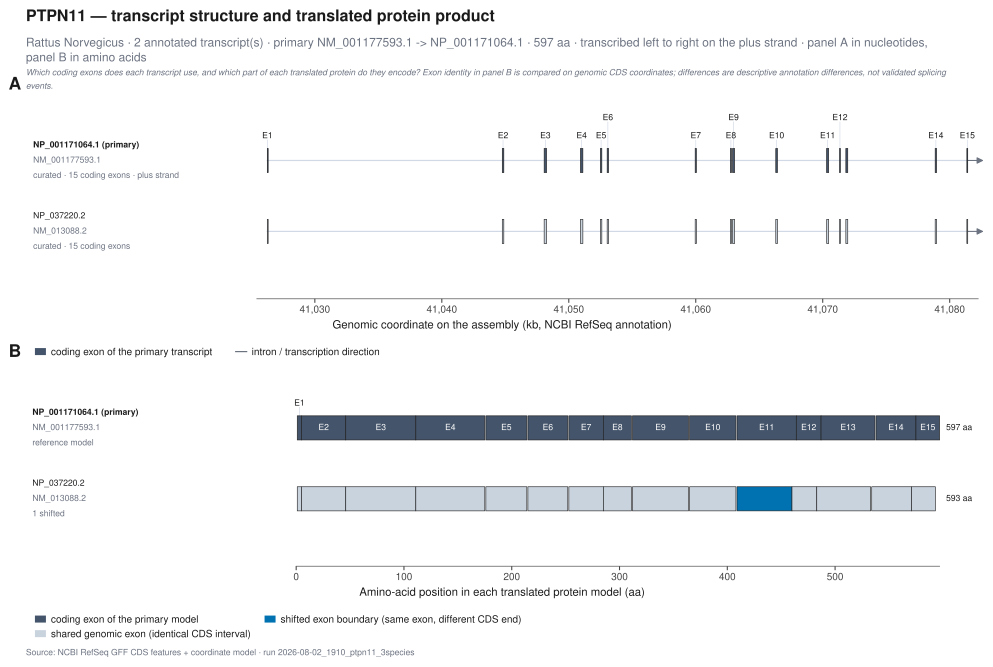

The data file committed next to this chart (first rows):
protein_id	transcript_id	model_role	exon_label	exon_number	genomic_start	genomic_end	protein_start_aa	protein_end_aa	exon_identity	reference_exon_label	junction_aa
NP_001171064.1	NM_001177593.1	primary	E1	1	41026255	41026268	1	5	primary		
NP_001171064.1	NM_001177593.1	primary	E2	2	41044762	41044884	5	46	primary		
NP_001171064.1	NM_001177593.1	primary	E3	3	41048060	41048254	46	111	primary		
NP_001171064.1	NM_001177593.1	primary	E4	4	41050918	41051110	111	175	primary		
NP_001171064.1	NM_001177593.1	primary	E5	5	41052488	41052604	176	214	primary		
NP_001171064.1	NM_001177593.1	primary	E6	6	41053022	41053135	215	252	primary		
NP_001171064.1	NM_001177593.1	primary	E7	7	41059954	41060050	253	285	primary		
NP_001171064.1	NM_001177593.1	primary	E8	8	41062730	41062809	285	311	primary		
NP_001171064.1	NM_001177593.1	primary	E9	9	41062901	41063059	312	364	primary		
NP_001171064.1	NM_001177593.1	primary	E10	10	41066304	41066435	365	408	primary		
NP_001171064.1	NM_001177593.1	primary	E11	11	41070303	41070469	409	464	primary		
NP_001171064.1	NM_001177593.1	primary	E12	12	41071323	41071390	464	487	primary		
NP_001171064.1	NM_001177593.1	primary	E13	13	41071822	41071973	487	537	primary		
NP_001171064.1	NM_001177593.1	primary	E14	14	41078856	41078968	538	575	primary		
NP_001171064.1	NM_001177593.1	primary	E15	15	41081353	41081422	575	597	primary		
NP_037220.2	NM_013088.2	alternative	E1	1	41026255	41026268	1	5	shared	E1	
NP_037220.2	NM_013088.2	alternative	E2	2	41044762	41044884	5	46	shared	E2	
NP_037220.2	NM_013088.2	alternative	E3	3	41048060	41048254	46	111	shared	E3	
NP_037220.2	NM_013088.2	alternative	E4	4	41050918	41051110	111	175	shared	E4	
NP_037220.2	NM_013088.2	alternative	E5	5	41052488	41052604	176	214	shared	E5	
NP_037220.2	NM_013088.2	alternative	E6	6	41053022	41053135	215	252	shared	E6	
NP_037220.2	NM_013088.2	alternative	E7	7	41059954	41060050	253	285	shared	E7	
NP_037220.2	NM_013088.2	alternative	E8	8	41062730	41062809	285	311	shared	E8	
NP_037220.2	NM_013088.2	alternative	E9	9	41062901	41063059	312	364	shared	E9	
NP_037220.2	NM_013088.2	alternative	E10	10	41066304	41066435	365	408	shared	E10	
NP_037220.2	NM_013088.2	alternative	E11	11	41070315	41070469	409	460	shifted	E11	
NP_037220.2	NM_013088.2	alternative	E12	12	41071323	41071390	460	483	shared	E12	
NP_037220.2	NM_013088.2	alternative	E13	13	41071822	41071973	483	533	shared	E13	
NP_037220.2	NM_013088.2	alternative	E14	14	41078856	41078968	534	571	shared	E14	
NP_037220.2	NM_013088.2	alternative	E15	15	41081353	41081422	571	593	shared	E15	
